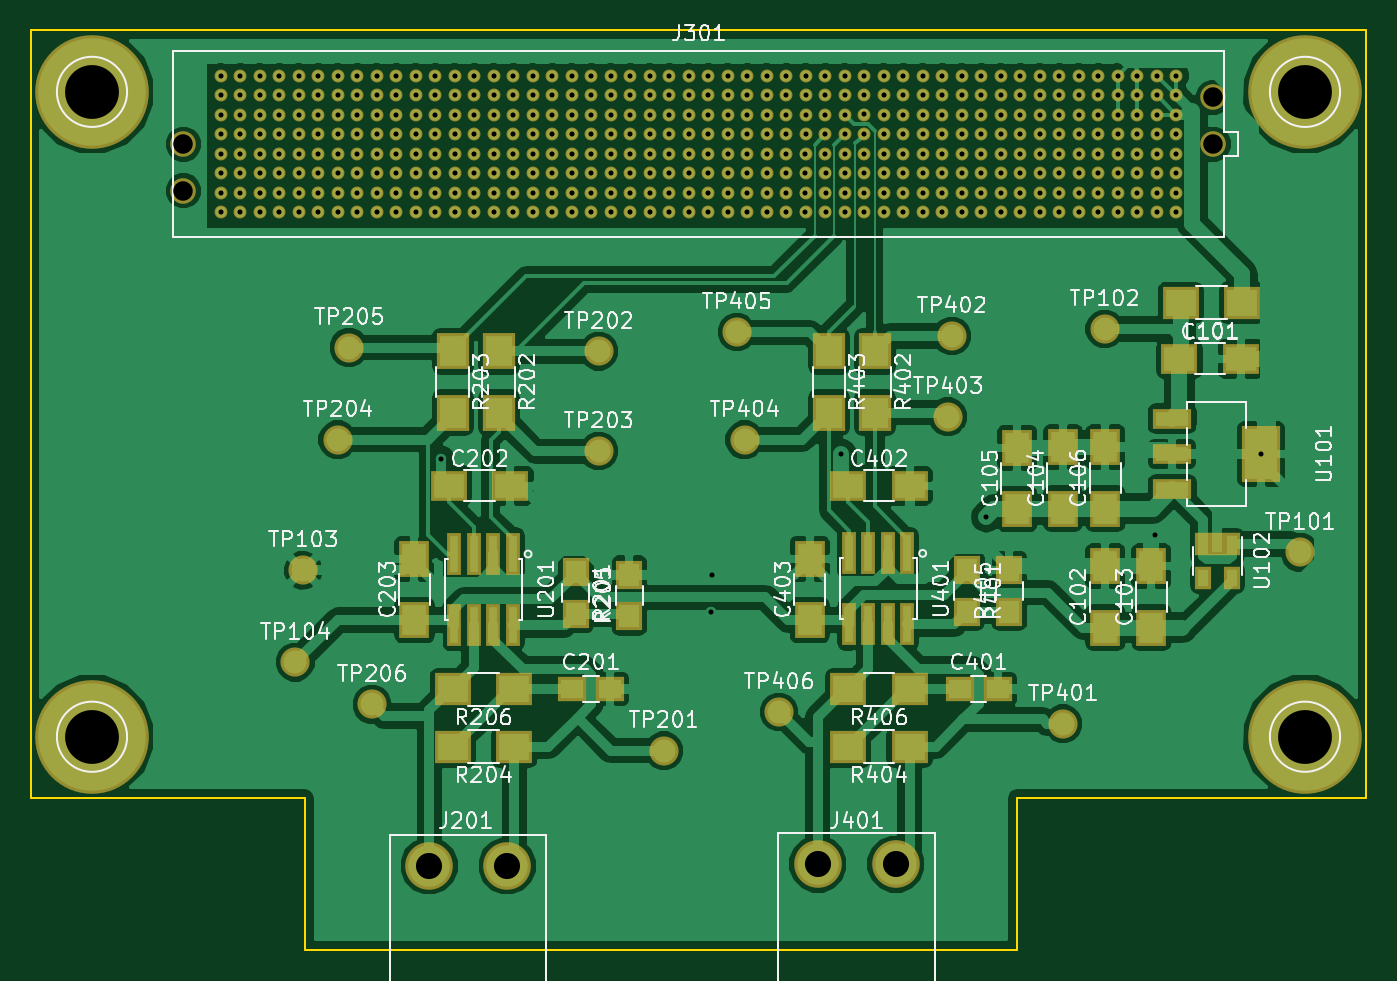
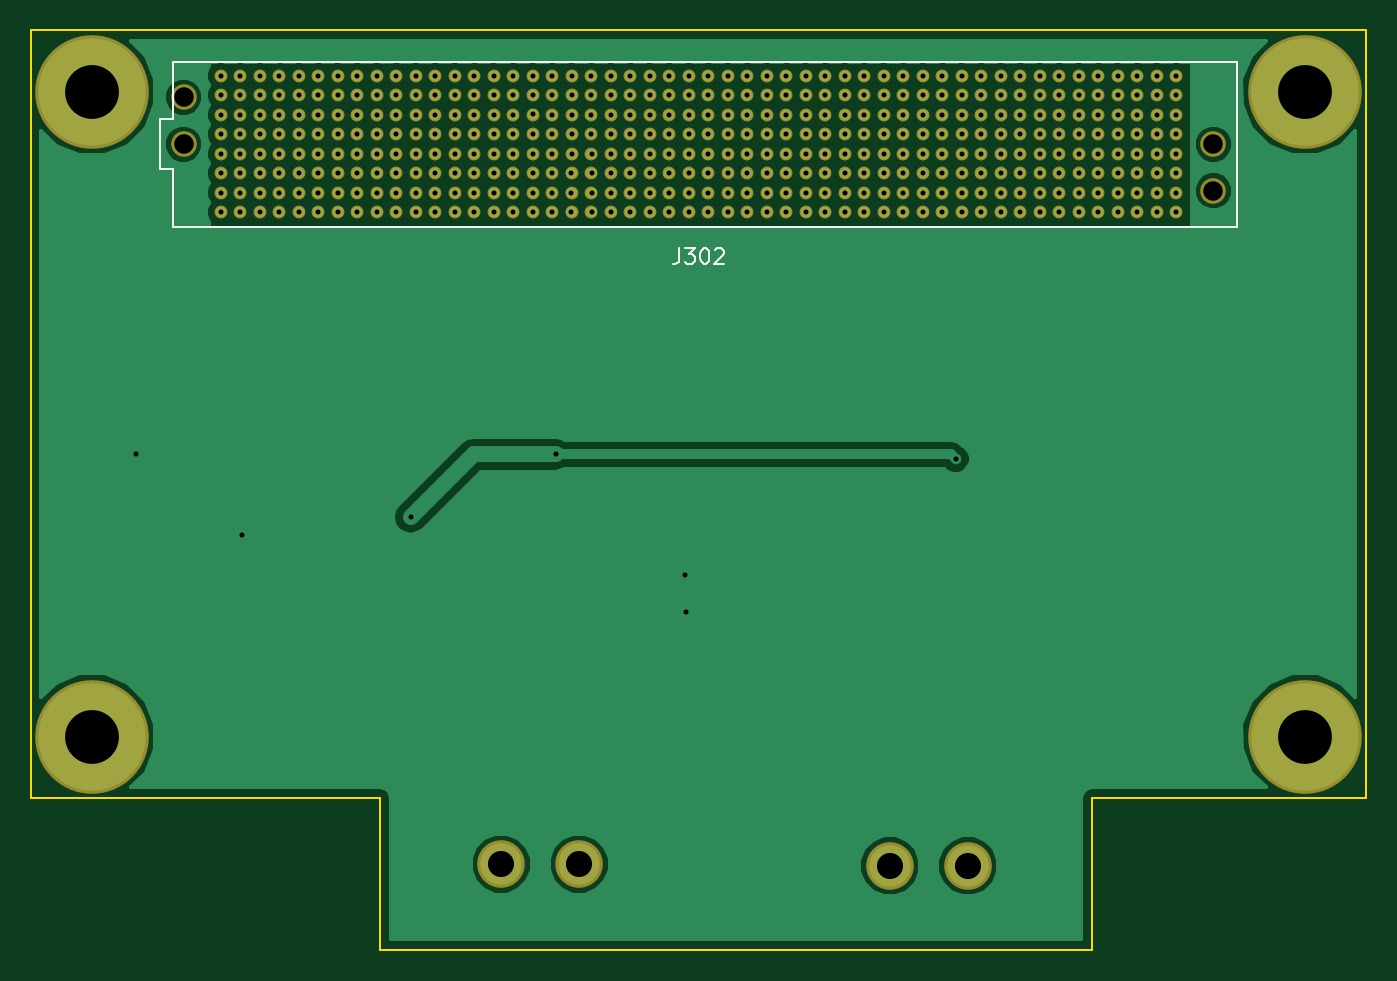
Circuit board: 9 layer files. Board 87.0 x 59.9 mm.
- bottom_copper: can-breakout-B.Cu.gbr (46882 bytes)
- bottom_mask: can-breakout-B.Mask.gbr (10685 bytes)
- bottom_silk: can-breakout-B.SilkS.gbr (2020 bytes)
- outline: can-breakout-Edge.Cuts.gbr (700 bytes)
- top_copper: can-breakout-F.Cu.gbr (145157 bytes)
- top_mask: can-breakout-F.Mask.gbr (13431 bytes)
- top_silk: can-breakout-F.SilkS.gbr (70997 bytes)
- drill: can-breakout-NPTH.drl (211 bytes)
- drill: can-breakout.drl (6035 bytes)

=== bottom_copper: can-breakout-B.Cu.gbr (46882 bytes, source omitted) ===
=== bottom_mask: can-breakout-B.Mask.gbr (10685 bytes, source omitted) ===
=== bottom_silk: can-breakout-B.SilkS.gbr ===
G04 #@! TF.FileFunction,Legend,Bot*
%FSLAX46Y46*%
G04 Gerber Fmt 4.6, Leading zero omitted, Abs format (unit mm)*
G04 Created by KiCad (PCBNEW 4.0.7) date Fri Jan 12 23:49:52 2018*
%MOMM*%
%LPD*%
G01*
G04 APERTURE LIST*
%ADD10C,0.100000*%
%ADD11C,0.150000*%
G04 APERTURE END LIST*
D10*
D11*
X64925000Y-105370000D02*
X64925000Y-94630000D01*
X64925000Y-94630000D02*
X134235000Y-94630000D01*
X134235000Y-94630000D02*
X134235000Y-98400000D01*
X134235000Y-98400000D02*
X135075000Y-98400000D01*
X135075000Y-98400000D02*
X135075000Y-101600000D01*
X135075000Y-101600000D02*
X134235000Y-101600000D01*
X134235000Y-101600000D02*
X134235000Y-105370000D01*
X134235000Y-105370000D02*
X64925000Y-105370000D01*
X101252494Y-106797861D02*
X101252494Y-107512147D01*
X101300114Y-107655004D01*
X101395352Y-107750242D01*
X101538209Y-107797861D01*
X101633447Y-107797861D01*
X100871542Y-106797861D02*
X100252494Y-106797861D01*
X100585828Y-107178813D01*
X100442970Y-107178813D01*
X100347732Y-107226432D01*
X100300113Y-107274051D01*
X100252494Y-107369290D01*
X100252494Y-107607385D01*
X100300113Y-107702623D01*
X100347732Y-107750242D01*
X100442970Y-107797861D01*
X100728685Y-107797861D01*
X100823923Y-107750242D01*
X100871542Y-107702623D01*
X99633447Y-106797861D02*
X99538208Y-106797861D01*
X99442970Y-106845480D01*
X99395351Y-106893099D01*
X99347732Y-106988337D01*
X99300113Y-107178813D01*
X99300113Y-107416909D01*
X99347732Y-107607385D01*
X99395351Y-107702623D01*
X99442970Y-107750242D01*
X99538208Y-107797861D01*
X99633447Y-107797861D01*
X99728685Y-107750242D01*
X99776304Y-107702623D01*
X99823923Y-107607385D01*
X99871542Y-107416909D01*
X99871542Y-107178813D01*
X99823923Y-106988337D01*
X99776304Y-106893099D01*
X99728685Y-106845480D01*
X99633447Y-106797861D01*
X98919161Y-106893099D02*
X98871542Y-106845480D01*
X98776304Y-106797861D01*
X98538208Y-106797861D01*
X98442970Y-106845480D01*
X98395351Y-106893099D01*
X98347732Y-106988337D01*
X98347732Y-107083575D01*
X98395351Y-107226432D01*
X98966780Y-107797861D01*
X98347732Y-107797861D01*
M02*

=== outline: can-breakout-Edge.Cuts.gbr ===
G04 #@! TF.FileFunction,Profile,NP*
%FSLAX46Y46*%
G04 Gerber Fmt 4.6, Leading zero omitted, Abs format (unit mm)*
G04 Created by KiCad (PCBNEW 4.0.7) date Fri Jan 12 23:49:52 2018*
%MOMM*%
%LPD*%
G01*
G04 APERTURE LIST*
%ADD10C,0.100000*%
%ADD11C,0.150000*%
G04 APERTURE END LIST*
D10*
D11*
X74350000Y-142600000D02*
X56500000Y-142600000D01*
X74350000Y-152500000D02*
X74350000Y-142600000D01*
X120750000Y-152500000D02*
X74350000Y-152500000D01*
X120750000Y-142600000D02*
X120750000Y-152500000D01*
X143500000Y-142600000D02*
X120750000Y-142600000D01*
X143500000Y-92600000D02*
X143500000Y-142600000D01*
X143499840Y-92600780D02*
X56499760Y-92600780D01*
X56500000Y-92600000D02*
X56500000Y-142600000D01*
M02*

=== top_copper: can-breakout-F.Cu.gbr (145157 bytes, source omitted) ===
=== top_mask: can-breakout-F.Mask.gbr (13431 bytes, source omitted) ===
=== top_silk: can-breakout-F.SilkS.gbr (70997 bytes, source omitted) ===
=== drill: can-breakout-NPTH.drl ===
M48
;DRILL file {KiCad 4.0.7} date Fri Jan 12 23:49:56 2018
;FORMAT={-:-/ absolute / inch / decimal}
FMAT,2
INCH,TZ
T1C0.050
%
G90
G05
M72
T1
X2.6165Y-3.937
X2.6165Y-4.0571
X5.2574Y-3.8169
X5.2574Y-3.937
T0
M30

=== drill: can-breakout.drl (6035 bytes, source omitted) ===
